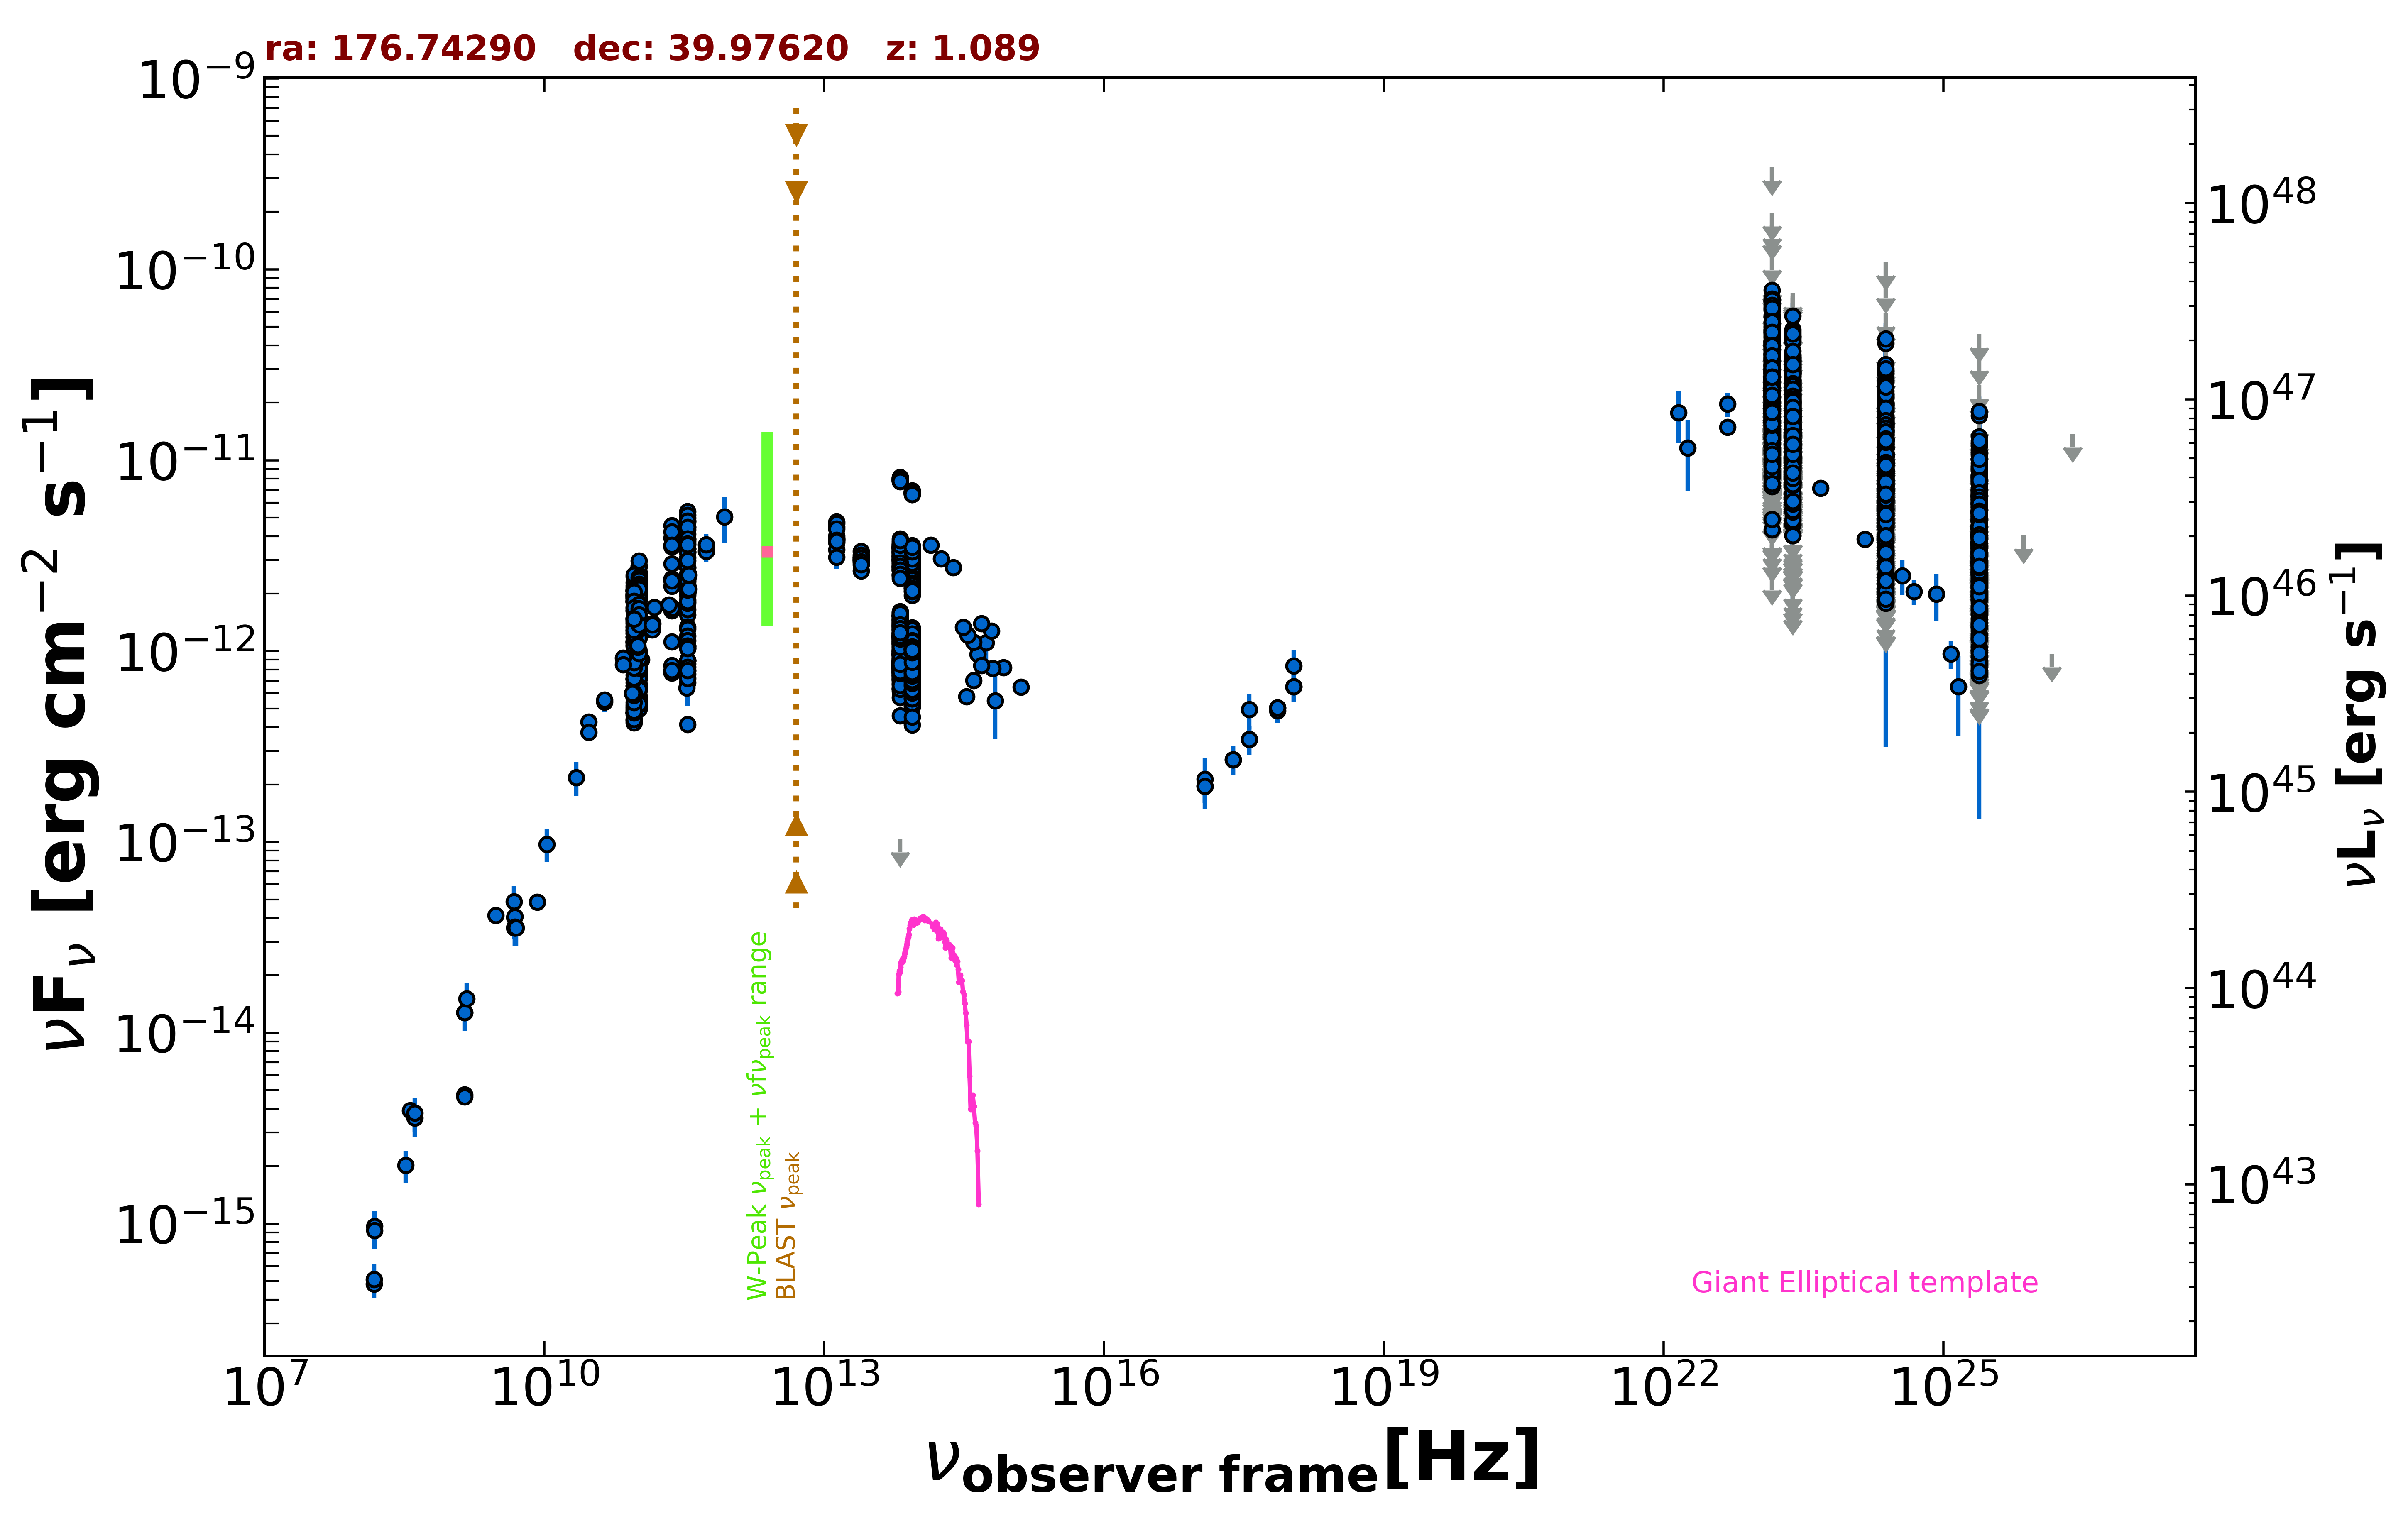

Source data for this figure (header and first rows):
freq., flux, err_flux, MJD_start, MJD_end, flag, catalog, reference
1.400e+09, 4.739e-15, 2.000e-18, 55000, 55000, , FIRST, White et al. 1997  ApJ  475 479
1.400e+09, 4.633e-15, 1.385e-16, 55000, 55000, , NVSS, Condon et al. 1998  AJ  115  1693
3.000e+09, 4.118e-14, 6.000e-17, 55000, 55000, , VLASSQL, Gordon et al. 2021  ApJS  255  30
2.418e+17, 2.701e-13, 4.710e-14, 55749, 55749, , 1OUSX, Giommi et al. in preparation
1.209e+17, 1.957e-13, 3.620e-14, 55749, 55749, , 1OUSX, Giommi et al. in preparation
3.627e+17, 3.444e-13, 5.800e-14, 55749, 55749, , 1OUSX, Giommi et al. in preparation
7.253e+17, 5.033e-13, 5.105e-14, 55749, 55749, , 1OUSX, Giommi et al. in preparation
1.088e+18, 6.504e-13, 1.099e-13, 55749, 55749, , 1OUSX, Giommi et al. in preparation
7.253e+17, 4.877e-13, 6.585e-14, 55000, 55000, , 2SXPS, Evans et al. 2020  ApJS  247  54
1.209e+17, 2.130e-13, 6.330e-14, 55000, 55000, , 2SXPS, Evans et al. 2020  ApJS  247  54
3.627e+17, 4.947e-13, 1.043e-13, 55000, 55000, , 2SXPS, Evans et al. 2020  ApJS  247  54
1.088e+18, 8.371e-13, 1.821e-13, 55000, 55000, , 2SXPS, Evans et al. 2020  ApJS  247  54
1.500e+08, 4.834e-16, 4.845e-17, 55000, 55000, , TGSS150, Intema et al. 2017  A&A  598  A781
8.400e+09, 4.836e-14, 0.000e+00, 55000, 55000, , CRATES, Healey et al. 2007  ApJS  171  61
4.800e+09, 4.013e-14, 3.550e-15, 55000, 55000, , GB6, Gregory et al. 1996  ApJS  103  427
4.800e+09, 3.547e-14, 4.320e-15, 55000, 55000, , GB87, Gregory et al. 1992  VizieR  VIII/14/j20…
4.850e+09, 3.555e-14, 0.000e+00, 55000, 55000, , NORTH20, White and Becker  1992  ApJS  79  331
1.400e+09, 1.277e-14, 0.000e+00, 55000, 55000, , NORTH20, White and Becker  1992  ApJS  79  331
3.650e+08, 3.916e-15, 0.000e+00, 55000, 55000, , NORTH20, White and Becker  1992  ApJS  79  331
1.097e+11, 1.295e-12, 8.800e-14, 56165, 56165, , ALMA, Bonato et al. 2019  MNRAS  485  1188
9.821e+10, 1.198e-12, 7.850e-14, 56165, 56165, , ALMA, Bonato et al. 2019  MNRAS  485  1188
3.433e+11, 1.545e-12, 1.715e-13, 56249, 56249, , ALMA, Bonato et al. 2019  MNRAS  485  1188
1.097e+11, 8.999e-13, 4.390e-14, 56264, 56264, , ALMA, Bonato et al. 2019  MNRAS  485  1188
9.821e+10, 7.857e-13, 4.910e-14, 56342, 56342, , ALMA, Bonato et al. 2019  MNRAS  485  1188
3.433e+11, 1.339e-12, 1.715e-13, 56399, 56399, , ALMA, Bonato et al. 2019  MNRAS  485  1188
9.821e+10, 9.723e-13, 6.875e-14, 56478, 56478, , ALMA, Bonato et al. 2019  MNRAS  485  1188
9.146e+10, 1.134e-12, 4.600e-14, 56571, 56571, , ALMA, Bonato et al. 2019  MNRAS  485  1188
1.035e+11, 1.252e-12, 6.200e-14, 56571, 56571, , ALMA, Bonato et al. 2019  MNRAS  485  1188
3.435e+11, 2.198e-12, 1.715e-13, 56599, 56599, , ALMA, Bonato et al. 2019  MNRAS  485  1188
9.146e+10, 1.180e-12, 6.400e-14, 56610, 56610, , ALMA, Bonato et al. 2019  MNRAS  485  1188
1.035e+11, 1.314e-12, 8.250e-14, 56610, 56610, , ALMA, Bonato et al. 2019  MNRAS  485  1188
3.435e+11, 2.404e-12, 3.090e-13, 56610, 56610, , ALMA, Bonato et al. 2019  MNRAS  485  1188
3.435e+11, 2.542e-12, 2.750e-13, 56624, 56624, , ALMA, Bonato et al. 2019  MNRAS  485  1188
3.435e+11, 2.748e-12, 2.405e-13, 56637, 56637, , ALMA, Bonato et al. 2019  MNRAS  485  1188
1.035e+11, 1.511e-12, 7.200e-14, 56637, 56637, , ALMA, Bonato et al. 2019  MNRAS  485  1188
9.146e+10, 1.436e-12, 6.400e-14, 56637, 56637, , ALMA, Bonato et al. 2019  MNRAS  485  1188
9.146e+10, 1.391e-12, 4.200e-14, 56647, 56647, , ALMA, Bonato et al. 2019  MNRAS  485  1188
1.035e+11, 1.413e-12, 4.250e-14, 56647, 56647, , ALMA, Bonato et al. 2019  MNRAS  485  1188
2.330e+11, 1.699e-12, 1.305e-13, 56647, 56647, , ALMA, Bonato et al. 2019  MNRAS  485  1188
3.435e+11, 1.044e-12, 2.817e-13, 56647, 56647, , ALMA, Bonato et al. 2019  MNRAS  485  1188
9.146e+10, 1.628e-12, 1.010e-13, 56667, 56667, , ALMA, Bonato et al. 2019  MNRAS  485  1188
1.035e+11, 1.852e-12, 1.245e-13, 56667, 56667, , ALMA, Bonato et al. 2019  MNRAS  485  1188
3.435e+11, 4.087e-12, 2.405e-13, 56709, 56709, , ALMA, Bonato et al. 2019  MNRAS  485  1188
9.146e+10, 1.948e-12, 6.400e-14, 56723, 56723, , ALMA, Bonato et al. 2019  MNRAS  485  1188
1.035e+11, 2.225e-12, 7.200e-14, 56723, 56723, , ALMA, Bonato et al. 2019  MNRAS  485  1188
2.330e+11, 3.518e-12, 3.495e-13, 56725, 56725, , ALMA, Bonato et al. 2019  MNRAS  485  1188
9.146e+10, 1.655e-12, 7.350e-14, 56736, 56736, , ALMA, Bonato et al. 2019  MNRAS  485  1188
1.035e+11, 1.884e-12, 9.350e-14, 56736, 56736, , ALMA, Bonato et al. 2019  MNRAS  485  1188
3.435e+11, 3.435e-12, 4.120e-13, 56736, 56736, , ALMA, Bonato et al. 2019  MNRAS  485  1188
9.146e+10, 1.811e-12, 1.190e-13, 56750, 56750, , ALMA, Bonato et al. 2019  MNRAS  485  1188
1.035e+11, 2.059e-12, 1.555e-13, 56750, 56750, , ALMA, Bonato et al. 2019  MNRAS  485  1188
3.435e+11, 4.465e-12, 4.465e-13, 56756, 56756, , ALMA, Bonato et al. 2019  MNRAS  485  1188
3.435e+11, 4.980e-12, 7.555e-13, 56772, 56772, , ALMA, Bonato et al. 2019  MNRAS  485  1188
9.146e+10, 1.957e-12, 3.650e-14, 56773, 56773, , ALMA, Bonato et al. 2019  MNRAS  485  1188
1.035e+11, 2.204e-12, 4.150e-14, 56773, 56773, , ALMA, Bonato et al. 2019  MNRAS  485  1188
2.330e+11, 3.914e-12, 1.635e-13, 56775, 56775, , ALMA, Bonato et al. 2019  MNRAS  485  1188
3.435e+11, 4.740e-12, 3.780e-13, 56776, 56776, , ALMA, Bonato et al. 2019  MNRAS  485  1188
9.146e+10, 2.058e-12, 5.500e-14, 56777, 56777, , ALMA, Bonato et al. 2019  MNRAS  485  1188
1.035e+11, 2.339e-12, 8.300e-14, 56777, 56777, , ALMA, Bonato et al. 2019  MNRAS  485  1188
2.330e+11, 4.544e-12, 1.865e-13, 56780, 56780, , ALMA, Bonato et al. 2019  MNRAS  485  1188
... 3,046 more rows
